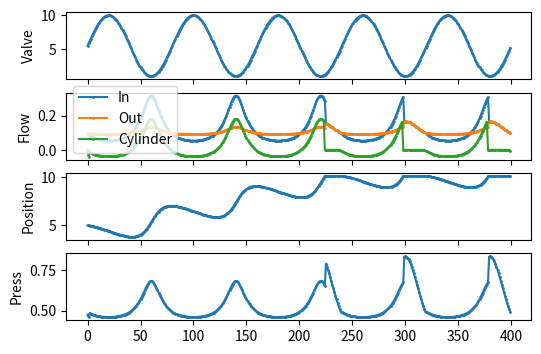

Reproduce this figure in Python.
# Run from Notepad++ by F5:
# cmd /K cd "$(CURRENT_DIRECTORY)" && "%LOOCH_PYTHON_DIR%"\python "$(FULL_CURRENT_PATH)"

''' Моделирование регулятора '''

import matplotlib.pyplot as plt
from math import sin

def IPRS( t ):
    return 1

def OPRS( t ):
    return 0

def Flow( Press, R ):
    return Press / R

def Press( Flow, R ):
    return Flow * R

Rmin = 1                        # сопротивление вентиля минимальное
Rmax = 10                       # сопротивление вентиля максимальное
R1 = 0                          # сопротивление перед вентилем
R2 = 0                          # сопротивление между вентилем и цилиндром
R3 = Rmax/2                     # сопротивление байпаса цилиндра
Vmax = 10                       # полный заполненный объем цилиндра
Vmin = 0                        # опустошенный объем цилиндра
S = 1                           # площадь цилиндра
dt = 1.0                        # время на один такт вычислений
k = 1                           # пропорциональность между давлением и скоростью цилиндра
Fext0 = 0.5                     # сила противодействия цилиндру (пружина)

def R12( R ):
    return R1 + R + R2
def R123( R ):
    return R12( R ) + R3
def vCyl( P1, P2, V ):        # скорость перемещения цилиндра, прямопрорциональна усилию, обнуляется на границах
    v = ( P1 - P2 ) * k
    if ( ( V < Vmin ) and ( v < 0 ) ) or ( ( V > Vmax ) and ( v > 0 ) ):
        return 0
    else:
        return v

Counts = 400
at      = [None] * Counts       # время
aIPRS   = [None] * Counts       # давление внутритрубное
aOPRS   = [None] * Counts       # давление затрубное
aR      = [None] * Counts       # сопротивление вентиля
aFlowIn = [None] * Counts       # поток из внутритрубъя
aFlowOut= [None] * Counts       # поток в затрубье
aV      = [None] * Counts       # объем цилиндра заполненный
aPV     = [None] * Counts       # давление в цилиндре
av      = [None] * Counts       # скорость цилиндра
aV[0] = ( Vmax - Vmin ) / 2
av[0] = 0
for i in range( Counts ):

    at[i] = i * dt
    aIPRS[i] = IPRS( at[i] )
    aOPRS[i] = OPRS( at[i] )
    # aR[i] = Rmin
    # aR[i] = Rmin + ( Rmax-Rmin ) / 1.5
    # aR[i] = Rmin + ( Rmax-Rmin ) * ( i / ( Counts - 1 ) )
    aR[i] = ( Rmax-Rmin ) / 2 * sin( i * 2 * 3.1415 / ( Counts / 5 ) ) + ( Rmax+Rmin ) / 2
    F = Fext0

    if i > 0:
        v = av[i-1]
        # if aV[i-1] > ( Vmin + ( Vmax - Vmin ) * 0.2 ):
            # F = Fext0 + 0.5 * Fext0
    else:
        v = av[0]
    if v != 0:
        aPV[i] = ( aIPRS[i] / R12( aR[i] ) + aOPRS[i] / R3 + ( aOPRS[i] + F / S ) * k * S ) / ( 1 / R12( aR[i] ) + 1 / R3 + k * S )
    else:
        aPV[i] = ( aIPRS[i] * R3 - aOPRS[i] * R12( aR[i] ) ) / R123( aR[i] )
    aFlowIn[i] = Flow( aIPRS[i] - aPV[i], R12( aR[i] ) )
    aFlowOut[i] = Flow( aPV[i] - aOPRS[i], R3 )

    if i > 0:
        aV[i] = aV[i-1] + av[i-1] * S * dt
        av[i] = vCyl( aPV[i], aOPRS[i] + F / S, aV[i] )
    
# print( f'Time:\t{ at }' )
# print( f'IPRS:\t{ aIPRS }' )
# print( f'OPRS:\t{ aOPRS }' )
# print( f'R:\t{ aR }' )
# print( f'FlowIn:\t{ aFlowIn }' )
# print( f'FlowOut:\t{ aFlowOut }' )
# print( f'PressV:\t{ aPV }' )
# print( f'VCyl:\t{ aV }' )
# print( f'vCyl:\t{ av }' )

Fig, (ar,ax,ay,az) = plt.subplots( nrows = 4, ncols = 1, figsize=( 6, 4 ), num = 'Valve Modelling', sharex=True )
ar.plot( at, aR, linestyle='solid', marker=".", markersize=2 )
ax.plot( at, aFlowIn, label = 'In', linestyle='solid', marker=".", markersize=2 )
ax.plot( at, aFlowOut, label = 'Out', linestyle='solid', marker=".", markersize=2 )
ax.plot( at, av*S, label = 'Cylinder', linestyle='solid', marker=".", markersize=2 )
ay.plot( at, aV, linestyle='solid', marker=".", markersize=2 )
az.plot( at, aPV, linestyle='solid', marker=".", markersize=2 )
ar.set_ylabel( 'Valve' )
ax.set_ylabel( 'Flow' )
ay.set_ylabel( 'Position' )
az.set_ylabel( 'Press' )
ax.legend()
plt.draw()
plt.pause( 0.1 )

print( '\n\nPress \'Enter\' to exit... ')
input()
quit()
